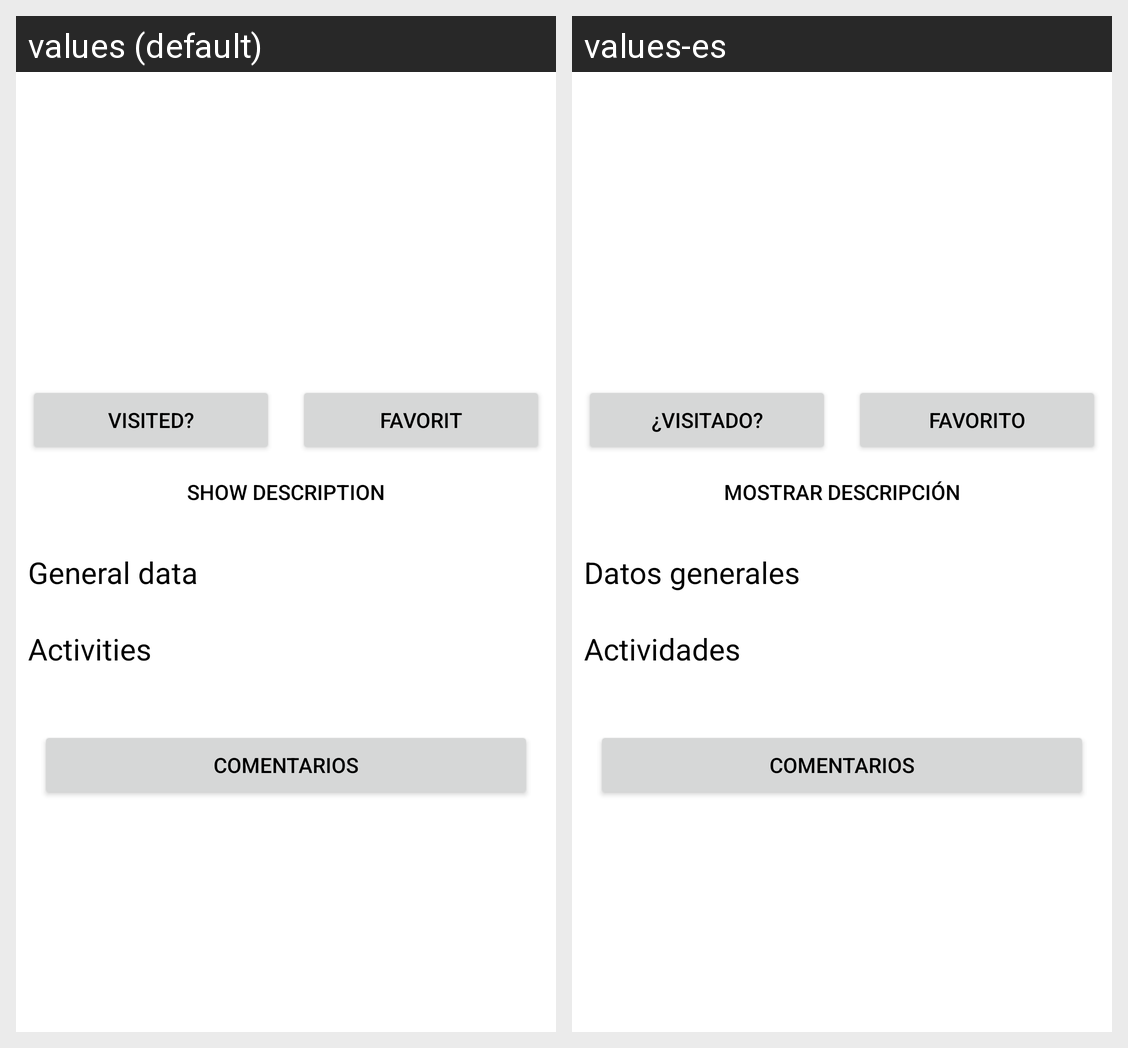

For this localized Android screen grid, give each drawn string resource with its value in every locale shown.
Android screen res/layout/fragment_destino.xml rendered under 2 locales, left to right: values (default), values-es. Device: Nexus 5 (rendered at 1080×1920; each locale shown at half size, 540×960, under a caption strip naming it); theme Theme.TFM.
Strings drawn on this screen, with the default value and each locale's value (text and hints the layout hard-codes, and strings that could not be matched under every locale, appear in the picture but are not listed):

visited_button_dest
  values: Visited?
  values-es: ¿Visitado?

comments_button_dest
  values: Comentarios
  values-es: Comentarios

favorit_button_dest
  values: Favorit
  values-es: Favorito

show_description
  values: Show description
  values-es: Mostrar descripción

general_data
  values: General data
  values-es: Datos generales

activities_dest
  values: Activities
  values-es: Actividades
